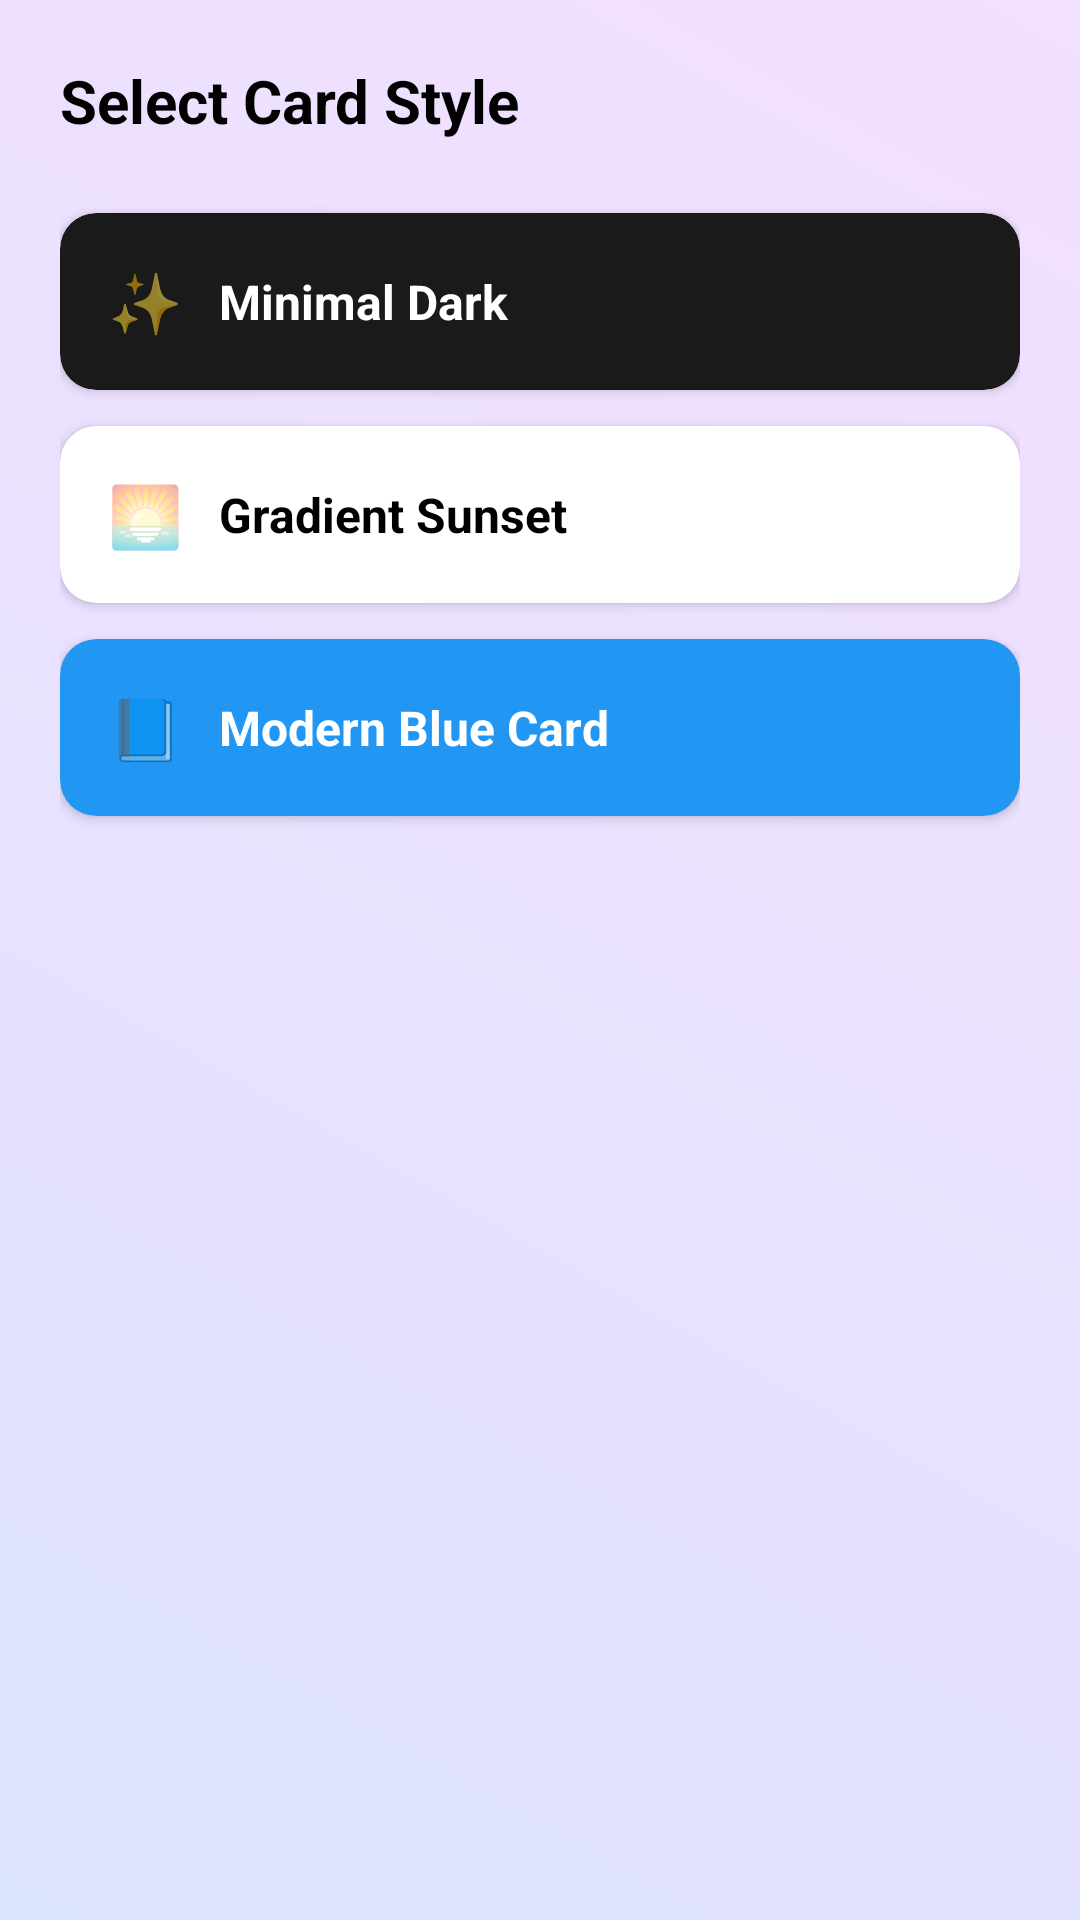

Here is an Android app screen rendered from its layout file. Give the layout XML and the strings, colors and styles it references.
<!-- AndroidManifest.xml: application theme Theme.BrewAppsAssignment -->
<!-- res/layout/bottom_sheet_share_style.xml -->
<?xml version="1.0" encoding="utf-8"?>
<LinearLayout xmlns:android="http://schemas.android.com/apk/res/android"
    xmlns:app="http://schemas.android.com/apk/res-auto"
    android:layout_width="match_parent"
    android:layout_height="wrap_content"
    android:orientation="vertical"
    android:padding="20dp">

    
    <TextView
        android:id="@+id/tvTitle"
        android:layout_width="wrap_content"
        android:layout_height="wrap_content"
        android:text="Select Card Style"
        android:textSize="20sp"
        android:textStyle="bold"
        android:textColor="?attr/colorOnBackground"
        android:layout_marginBottom="24dp" />

    
    <androidx.cardview.widget.CardView
        android:id="@+id/style1"
        android:layout_width="match_parent"
        android:layout_height="wrap_content"
        app:cardCornerRadius="12dp"
        app:cardElevation="2dp"
        app:cardBackgroundColor="@color/card_style_minimal_dark"
        android:layout_marginBottom="12dp"
        android:clickable="true"
        android:focusable="true"
        android:foreground="?attr/selectableItemBackground">

        <LinearLayout
            android:layout_width="match_parent"
            android:layout_height="wrap_content"
            android:orientation="horizontal"
            android:padding="16dp"
            android:gravity="center_vertical">

            
            <TextView
                android:layout_width="wrap_content"
                android:layout_height="wrap_content"
                android:text="✨"
                android:textSize="20sp"
                android:layout_marginEnd="12dp" />

            
            <TextView
                android:id="@+id/tvStyle1"
                android:layout_width="wrap_content"
                android:layout_height="wrap_content"
                android:text="Minimal Dark"
                android:textSize="16sp"
                android:textColor="@android:color/white"
                android:textStyle="bold"
                android:layout_weight="1" />

            
            <ImageView
                android:id="@+id/ivSelected1"
                android:layout_width="20dp"
                android:layout_height="20dp"
                android:src="@drawable/ic_check_circle"
                android:visibility="gone"
                app:tint="@android:color/white" />

        </LinearLayout>
    </androidx.cardview.widget.CardView>

    
    <androidx.cardview.widget.CardView
        android:id="@+id/style2"
        android:layout_width="match_parent"
        android:layout_height="wrap_content"
        app:cardCornerRadius="12dp"
        app:cardElevation="2dp"
        android:background="@drawable/bg_gradient_sunset"
        android:layout_marginBottom="12dp"
        android:clickable="true"
        android:focusable="true"
        android:foreground="?attr/selectableItemBackground">

        <LinearLayout
            android:layout_width="match_parent"
            android:layout_height="wrap_content"
            android:orientation="horizontal"
            android:padding="16dp"
            android:gravity="center_vertical">

            
            <TextView
                android:layout_width="wrap_content"
                android:layout_height="wrap_content"
                android:text="🌅"
                android:textSize="20sp"
                android:layout_marginEnd="12dp" />

            
            <TextView
                android:id="@+id/tvStyle2"
                android:layout_width="wrap_content"
                android:layout_height="wrap_content"
                android:text="Gradient Sunset"
                android:textSize="16sp"
                android:textColor="@android:color/background_dark"
                android:textStyle="bold"
                android:layout_weight="1" />

            
            <ImageView
                android:id="@+id/ivSelected2"
                android:layout_width="20dp"
                android:layout_height="20dp"
                android:src="@drawable/ic_check_circle"
                android:visibility="gone"
                app:tint="@android:color/white" />

        </LinearLayout>
    </androidx.cardview.widget.CardView>

    
    <androidx.cardview.widget.CardView
        android:id="@+id/style3"
        android:layout_width="match_parent"
        android:layout_height="wrap_content"
        app:cardCornerRadius="12dp"
        app:cardElevation="2dp"
        app:cardBackgroundColor="@color/card_style_modern_blue"
        android:layout_marginBottom="8dp"
        android:clickable="true"
        android:focusable="true"
        android:foreground="?attr/selectableItemBackground">

        <LinearLayout
            android:layout_width="match_parent"
            android:layout_height="wrap_content"
            android:orientation="horizontal"
            android:padding="16dp"
            android:gravity="center_vertical">

            
            <TextView
                android:layout_width="wrap_content"
                android:layout_height="wrap_content"
                android:text="📘"
                android:textSize="20sp"
                android:layout_marginEnd="12dp" />

            
            <TextView
                android:id="@+id/tvStyle3"
                android:layout_width="wrap_content"
                android:layout_height="wrap_content"
                android:text="Modern Blue Card"
                android:textSize="16sp"
                android:textColor="@android:color/white"
                android:textStyle="bold"
                android:layout_weight="1" />

            
            <ImageView
                android:id="@+id/ivSelected3"
                android:layout_width="20dp"
                android:layout_height="20dp"
                android:src="@drawable/ic_check_circle"
                android:visibility="gone"
                app:tint="@android:color/white" />

        </LinearLayout>
    </androidx.cardview.widget.CardView>

</LinearLayout>
<!-- resources referenced by this layout -->
<resources>
  <color name="card_style_minimal_dark">#1A1A1A</color>
  <color name="card_style_modern_blue">#2196F3</color>
  <!-- drawable bg_gradient_sunset (drawable) -->
  <?xml version="1.0" encoding="utf-8"?>
  <shape xmlns:android="http://schemas.android.com/apk/res/android">
      <gradient
          android:startColor="#FF6B6B"
          android:centerColor="#FF8E53"
          android:endColor="#FFD93D"
          android:angle="45" />
      <corners android:radius="12dp" />
  </shape>
  <style name="Theme.BrewAppsAssignment" parent="Base.Theme.BrewAppsAssignment" />
  <style name="Base.Theme.BrewAppsAssignment" parent="Theme.MaterialComponents.Light.NoActionBar">
  
          
          <item name="colorPrimary">@color/purplePrimary</item>
          <item name="colorPrimaryVariant">@color/purpleSecondary</item>
          <item name="colorOnPrimary">@color/white</item>
  
          
          <item name="android:windowBackground">@drawable/bg_gradient</item>
  
          
          <item name="materialButtonStyle">@style/PrimaryButtonStyle</item>
  
          
          <item name="android:colorButtonNormal">@null</item>
      </style>
  <color name="purplePrimary">#5A00FF</color>
  <color name="purpleSecondary">#7A3CFF</color>
  <color name="white">#FFFFFF</color>
  <!-- drawable bg_gradient (drawable) -->
  <?xml version="1.0" encoding="utf-8"?>
  <shape xmlns:android="http://schemas.android.com/apk/res/android"
      android:shape="rectangle">
  
      <gradient
          android:type="linear"
          android:angle="45"
          android:startColor="#DDE4FF"
          android:endColor="#F3DFFF" />
  
  </shape>
  <style name="PrimaryButtonStyle" parent="Widget.MaterialComponents.Button">
          <item name="android:background">@drawable/bg_btn_primary</item>
          <item name="android:textColor">@color/white</item>
          <item name="cornerRadius">28dp</item>
          <item name="android:elevation">0dp</item>
      </style>
  <!-- drawable bg_btn_primary (drawable) -->
  <?xml version="1.0" encoding="utf-8"?>
  <shape xmlns:android="http://schemas.android.com/apk/res/android">
      <corners android:radius="28dp"/>
      <solid android:color="@color/primaryButton"/>
  </shape>
  <color name="primaryButton">#5A00FF</color>
</resources>
